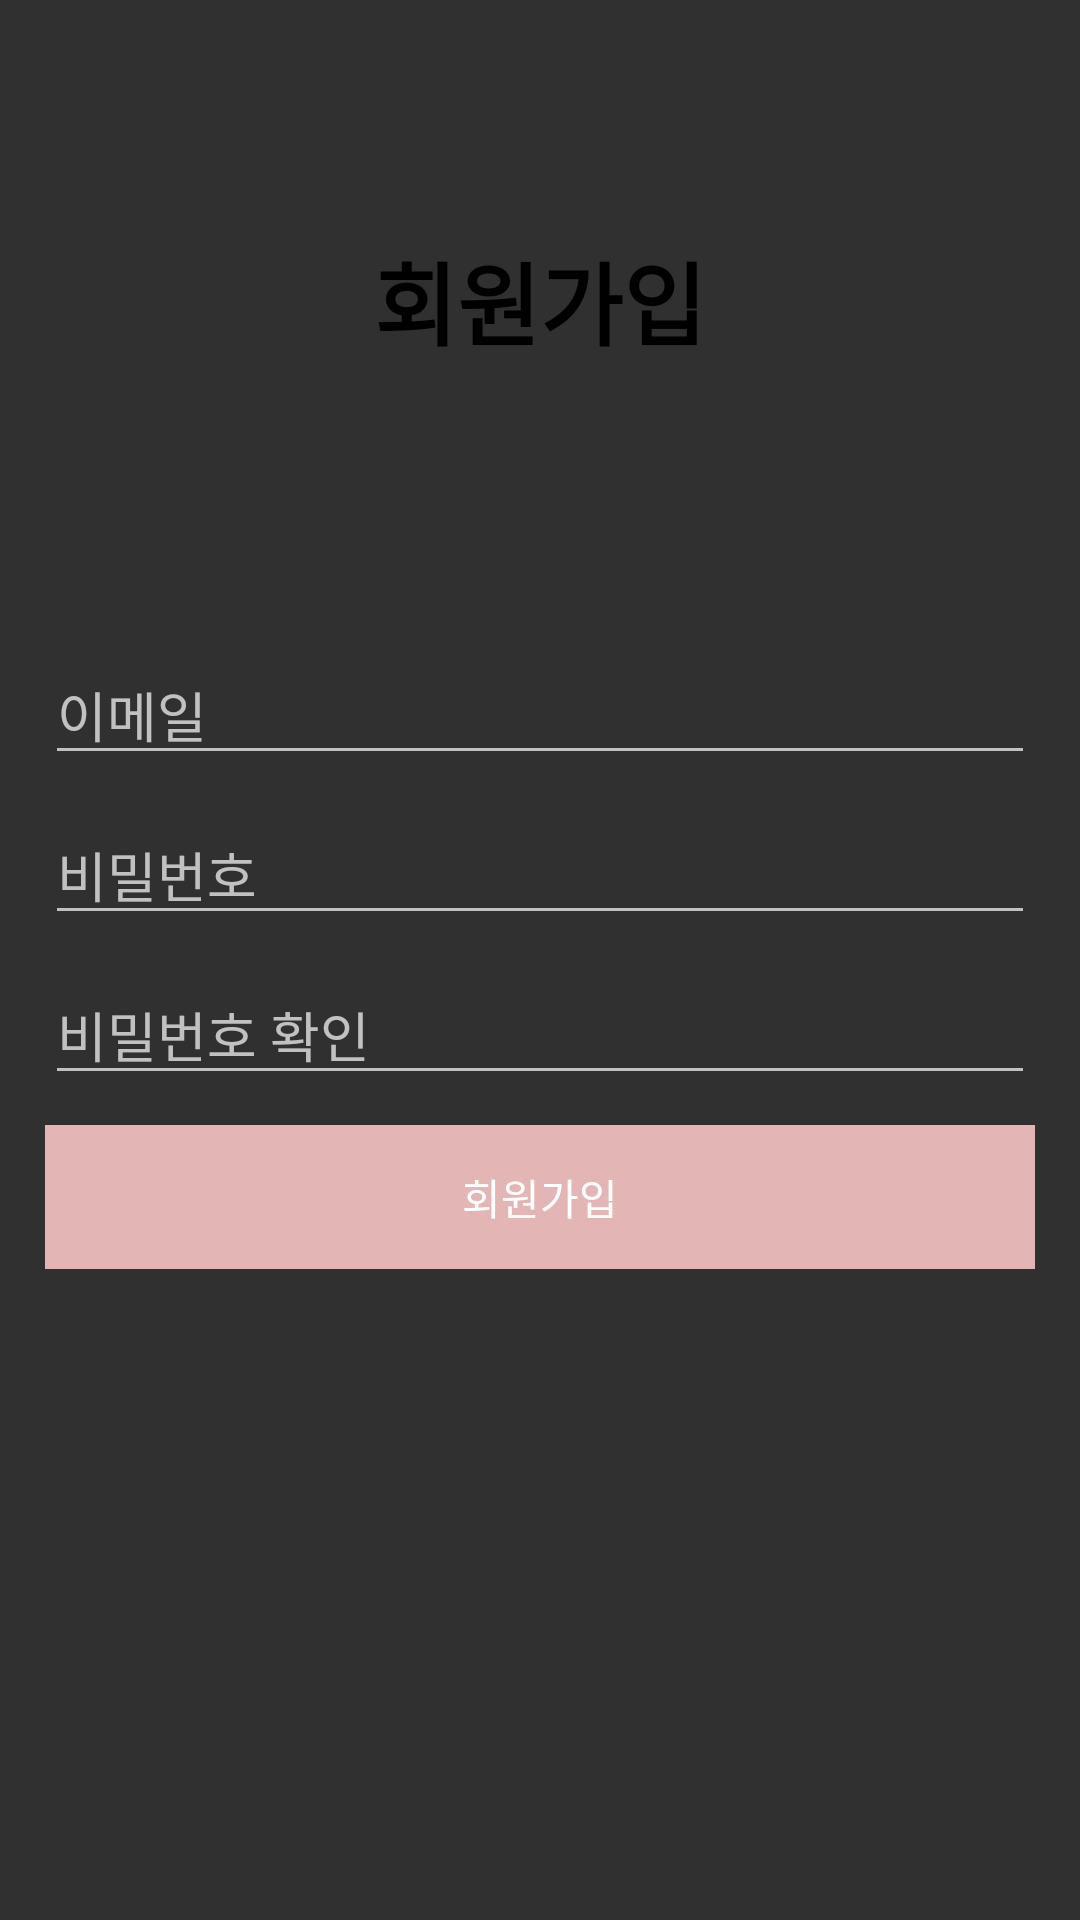

The Android layout XML behind this screen, and the referenced resources:
<!-- AndroidManifest.xml: application theme Theme.AppCompat.NoActionBar -->
<!-- res/layout/activity_sign_up.xml -->
<?xml version="1.0" encoding="utf-8"?>
<LinearLayout xmlns:android="http://schemas.android.com/apk/res/android"
    android:layout_width="match_parent"
    android:layout_height="match_parent"
    android:orientation="vertical">
    <TextView
        android:text="회원가입"
        android:textSize="30dp"
        android:textStyle="bold"
        android:textColor="#000000"
        android:gravity="center"
        android:layout_width="match_parent"
        android:layout_height="200dp">
    </TextView>
    <LinearLayout
        android:layout_width="match_parent"
        android:layout_height="wrap_content"
        android:orientation="vertical"
        android:padding="15dp"
        android:layout_marginBottom="5dp"
        >

        <EditText
            android:id="@+id/email_et"
            android:hint="이메일"
            android:layout_marginBottom="10dp"
            android:layout_width="match_parent"
            android:layout_height="wrap_content"></EditText>
        <EditText
            android:id="@+id/password_et"
            android:hint="비밀번호"
            android:layout_marginBottom="10dp"
            android:layout_width="match_parent"
            android:layout_height="wrap_content"></EditText>
        <EditText
            android:id="@+id/password_check_et"
            android:hint="비밀번호 확인"
            android:layout_marginBottom="10dp"
            android:layout_width="match_parent"
            android:layout_height="wrap_content"></EditText>
        <Button
            android:id="@+id/signUp_btn"
            android:text="회원가입"
            android:background="#E3B5B5"
            android:layout_width="match_parent"
            android:layout_height="wrap_content">

        </Button>

    </LinearLayout>


</LinearLayout>
<!-- resources referenced by this layout -->
<resources>
  <style name="Theme.AppCompat.NoActionBar">
          <item name="windowActionBar">false</item>
          <item name="windowNoTitle">true</item>
  
      </style>
</resources>
